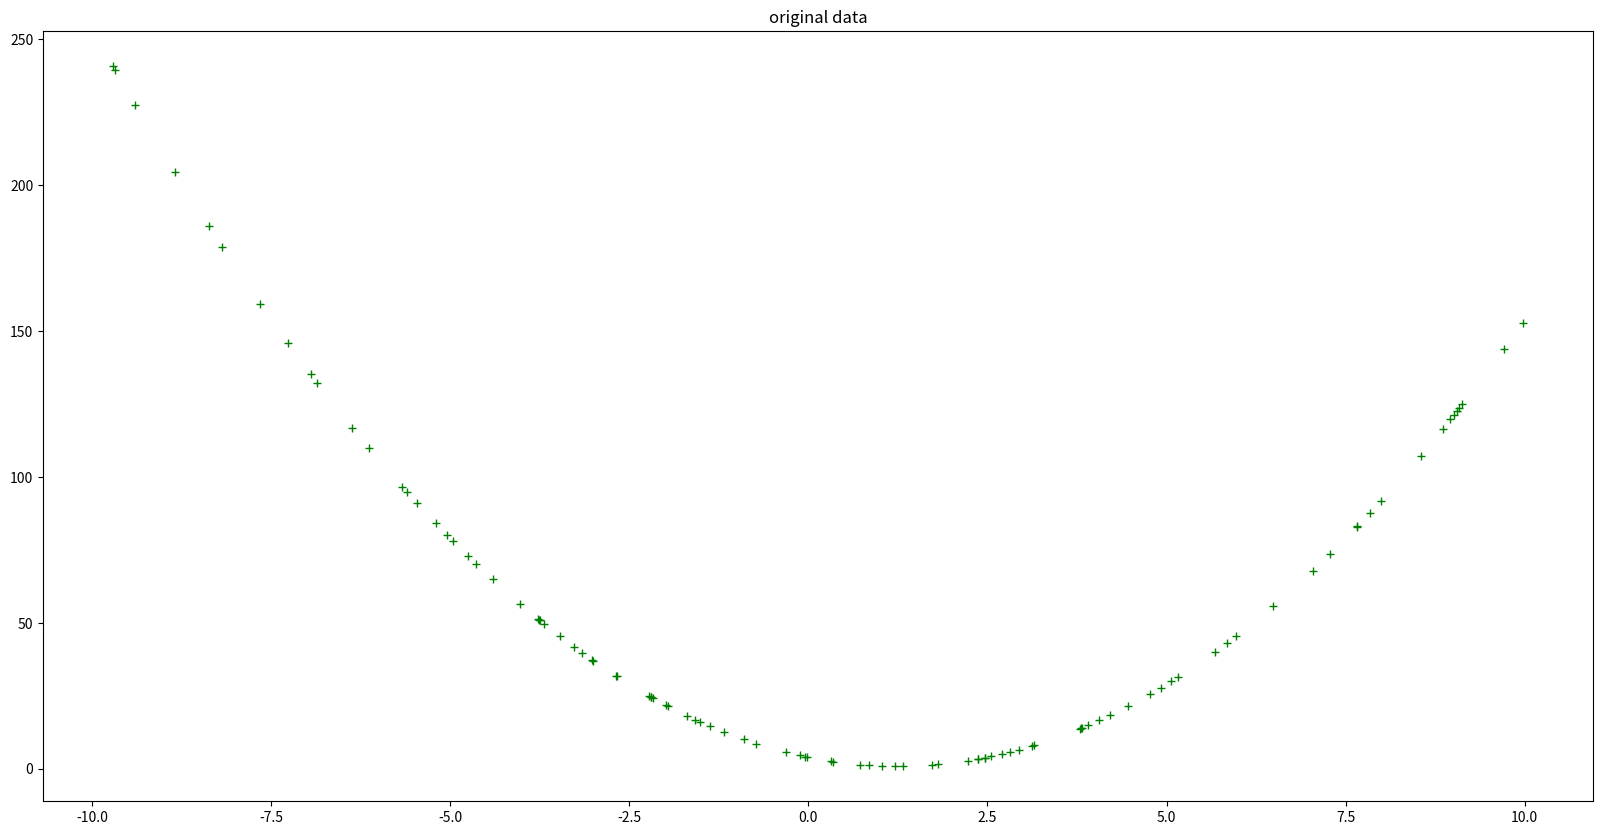

Here is the Python script that generated this plot:
import pandas as pd
import matplotlib.pyplot as plt
import numpy as np
import random

coeffs = [2, -5, 4]


def eval_2nd_degree(coeffs, x):
    a = coeffs[0] * (x * x)
    b = coeffs[1] * x
    c = coeffs[2]

    y = a + b + c

    return y


hundred_xs = np.random.uniform(-10, 10, 100)
print(hundred_xs)

xy_pairs = []

for x in hundred_xs:
    y = eval_2nd_degree(coeffs, x)
    xy_pairs.append((x, y))

print(xy_pairs)

xs = []
ys = []

for a, b in xy_pairs:
    xs.append(a)
    ys.append(b)

plt.figure(figsize=(20, 10))
plt.plot(xs, ys, "g+")
plt.title("original data")
plt.show()


def eval_2nd_degree_jitter(coeffs, x, j):
    a = coeffs[0] * (x * x)
    b = coeffs[1] * x
    c = coeffs[2]

    y = a + b + c

    interval = [y - j, y + j]
    interval_min = interval[0]
    interval_max = interval[1]

    print(f"value ranged in {interval_min} and {interval_max}")

    jit_val = random.random() + interval_max

    while interval_min > jit_val:
        jit_val = random.random() + interval_max

    return jit_val


x = 3
j = 4

print(eval_2nd_degree_jitter(coeffs, x, j))
